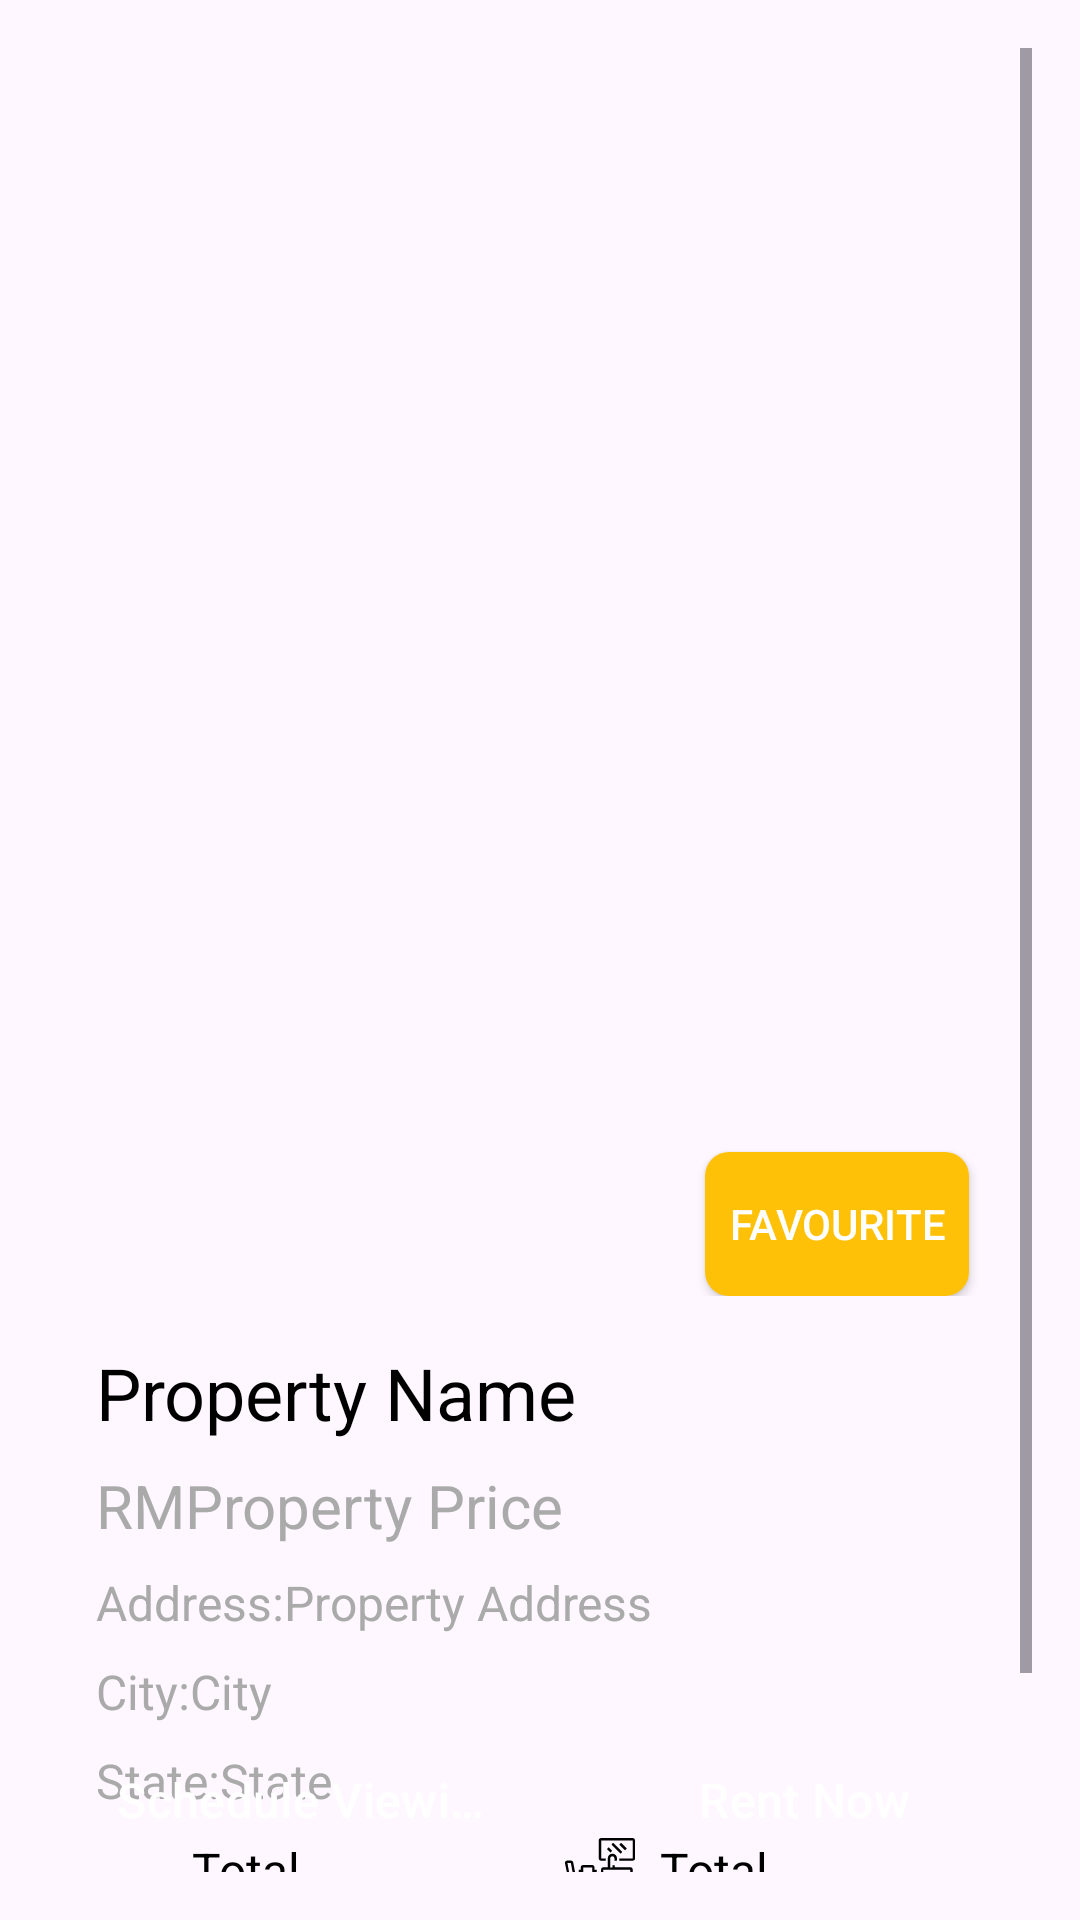

This screen was rendered from an Android layout file. Write that file and the resources it references.
<!-- AndroidManifest.xml: application theme Theme.Mad_assignment -->
<!-- res/layout/fragment_property_details.xml -->
<?xml version="1.0" encoding="utf-8"?>
<RelativeLayout xmlns:android="http://schemas.android.com/apk/res/android"
    xmlns:tools="http://schemas.android.com/tools"
    android:layout_width="match_parent"
    android:layout_height="match_parent"
    android:padding="16dp"
    tools:context=".main.propertyDetails">

<ScrollView
    android:layout_width="match_parent"
    android:layout_height="match_parent">

    <LinearLayout
        android:layout_width="match_parent"
        android:layout_height="wrap_content"
        android:orientation="vertical"
        android:padding="16dp"
        tools:context=".main.propertyDetails">

        
        <RelativeLayout
            android:layout_width="match_parent"
            android:layout_height="0dp"
            android:layout_weight="1">

            <ImageView
                android:id="@+id/property_image"
                android:layout_width="match_parent"
                android:layout_height="400dp"
                android:contentDescription="property image"
                android:scaleType="centerCrop"
                android:src="@drawable/icon_image_not_found_free_vector" />

            
            <Button
                android:id="@+id/button_add_to_favorites"
                android:layout_width="wrap_content"
                android:layout_height="wrap_content"
                android:layout_alignParentEnd="true"
                android:layout_alignParentBottom="true"
                android:layout_marginEnd="5dp"
                android:layout_marginBottom="12dp"
                android:text="Favourite"
                android:textColor="@android:color/white"
                android:background="@drawable/button_background_add_to_favorites" />


            
        </RelativeLayout>

        
        <TextView
            android:id="@+id/property_name"
            android:layout_width="match_parent"
            android:layout_height="wrap_content"
            android:layout_marginTop="16dp"
            android:text="Property Name"
            android:textSize="24sp"
            android:textColor="@android:color/black" />
    <LinearLayout
        android:layout_width="match_parent"
        android:layout_height="wrap_content"
        android:orientation="horizontal">

        
        <TextView
            android:layout_width="wrap_content"
            android:layout_height="wrap_content"
            android:text="RM"
            android:layout_marginTop="8dp"
            android:textSize="20sp"
            android:textColor="@android:color/darker_gray"/>
        <TextView
            android:id="@+id/property_price"
            android:layout_width="match_parent"
            android:layout_height="wrap_content"
            android:layout_marginTop="8dp"
            android:text="Property Price"
            android:textSize="20sp"
            android:textColor="@android:color/darker_gray" />
    </LinearLayout>

    <LinearLayout
        android:layout_width="match_parent"
        android:layout_height="wrap_content"
        android:orientation="horizontal">

        
        <TextView
            android:layout_width="wrap_content"
            android:layout_height="wrap_content"
            android:text="Address:"
            android:layout_marginTop="8dp"
            android:textSize="16sp"
            android:textColor="@android:color/darker_gray"/>
        
        <TextView
            android:id="@+id/property_address"
            android:layout_width="match_parent"
            android:layout_height="wrap_content"
            android:layout_marginTop="8dp"
            android:text="Property Address"
            android:textSize="16sp"
            android:textColor="@android:color/darker_gray" />
    </LinearLayout>

    <LinearLayout
        android:layout_width="match_parent"
        android:layout_height="wrap_content"
        android:orientation="horizontal">

        <TextView
            android:layout_width="wrap_content"
            android:layout_height="wrap_content"
            android:text="City:"
            android:layout_marginTop="8dp"
            android:textSize="16sp"
            android:textColor="@android:color/darker_gray"/>
        
        <TextView
            android:id="@+id/property_city"
            android:layout_width="match_parent"
            android:layout_height="wrap_content"
            android:layout_marginTop="8dp"
            android:text="City"
            android:textSize="16sp"
            android:textColor="@android:color/darker_gray" />
    </LinearLayout>

    <LinearLayout
        android:layout_width="match_parent"
        android:layout_height="wrap_content"
        android:orientation="horizontal">
        <TextView
            android:layout_width="wrap_content"
            android:layout_height="wrap_content"
            android:text="State:"
            android:layout_marginTop="8dp"
            android:textSize="16sp"
            android:textColor="@android:color/darker_gray"/>
        
        <TextView
            android:id="@+id/property_state"
            android:layout_width="match_parent"
            android:layout_height="wrap_content"
            android:layout_marginTop="8dp"
            android:text="State"
            android:textSize="16sp"
            android:textColor="@android:color/darker_gray" />
    </LinearLayout>

        
        <LinearLayout
            android:layout_width="match_parent"
            android:layout_height="wrap_content"
            android:layout_marginTop="8dp"
            android:baselineAligned="false"
            android:orientation="horizontal"
            android:weightSum="2">

            <LinearLayout
                android:layout_width="0dp"
                android:layout_height="wrap_content"
                android:layout_weight="1"
                android:orientation="horizontal"
                tools:ignore="UseCompoundDrawables">

                <ImageView
                    android:layout_width="24dp"
                    android:layout_height="24dp"
                    android:contentDescription="Bedroom icon"
                    android:src="@drawable/resource_double" />

                <TextView
                    android:id="@+id/property_bedroom"
                    android:layout_width="wrap_content"
                    android:layout_height="wrap_content"
                    android:layout_marginStart="8dp"
                    android:text="Total Bedrooms"
                    android:textSize="16sp"
                    android:textColor="@android:color/black" />

            </LinearLayout>

            <LinearLayout
                android:layout_width="0dp"
                android:layout_height="wrap_content"
                android:layout_weight="1"
                android:orientation="horizontal"
                android:layout_marginStart="16dp"
                tools:ignore="UseCompoundDrawables">

                <ImageView
                    android:layout_width="24dp"
                    android:layout_height="24dp"
                    android:contentDescription="Bathroom icon"
                    android:src="@drawable/public_toilet" />

                <TextView
                    android:id="@+id/property_bathroom"
                    android:layout_width="wrap_content"
                    android:layout_height="wrap_content"
                    android:layout_marginStart="8dp"
                    android:text="Total Bathrooms"
                    android:textSize="16sp"
                    android:textColor="@android:color/black" />

            </LinearLayout>
        </LinearLayout>

        
        <TextView
            android:id="@+id/property_description"
            android:layout_width="match_parent"
            android:layout_height="wrap_content"
            android:layout_marginTop="8dp"
            android:text="Property Description"
            android:textSize="16sp"
            android:textColor="@android:color/black" />

    </LinearLayout>
</ScrollView>
    
    <LinearLayout
        android:id="@+id/action_buttons_container"
        style="?android:attr/buttonBarStyle"
        android:layout_width="match_parent"
        android:layout_height="wrap_content"
        android:layout_alignParentBottom="true"
        android:orientation="horizontal">

        <Button
            android:id="@+id/button_schedule_viewing"
            style="?android:attr/buttonBarButtonStyle"
            android:layout_width="0dp"
            android:layout_height="wrap_content"
            android:layout_weight="1"
            android:layout_marginEnd="8dp"
            android:text="Schedule Viewing"
            android:textSize="16sp"
            android:backgroundTint="@color/button"
            android:textColor="@android:color/white" />

        <Button
            android:id="@+id/button_rent_now"
            style="?android:attr/buttonBarButtonStyle"
            android:layout_width="0dp"
            android:layout_height="wrap_content"
            android:layout_weight="1"
            android:text="Rent Now"
            android:textSize="16sp"
            android:backgroundTint="@color/colorAccent"
            android:textColor="@android:color/white" />
    </LinearLayout>
</RelativeLayout>
<!-- resources referenced by this layout -->
<resources>
  <color name="button">#A0BA</color>
  <color name="colorAccent">#FF4081</color>
  <!-- drawable button_background_add_to_favorites (drawable) -->
  <?xml version="1.0" encoding="utf-8"?>
  <shape xmlns:android="http://schemas.android.com/apk/res/android"
      android:shape="rectangle">
      <solid android:color="#FFC107" /> 
      <corners android:radius="8dp" /> 
  </shape>
  <!-- drawable public_toilet: vector/xml drawable (drawable, 15042 chars, omitted) -->
  <style name="Theme.Mad_assignment" parent="Base.Theme.Mad_assignment" />
  <style name="Base.Theme.Mad_assignment" parent="Theme.Material3.DayNight.NoActionBar">
          
          <item name="colorPrimary">@color/colorPrimary</item>
          <item name="colorPrimaryDark">@color/colorPrimaryDark</item>
          <item name="colorAccent">@color/colorAccent</item>
      </style>
  <color name="colorPrimary">#3F51B5</color>
  <color name="colorPrimaryDark">#303F9F</color>
</resources>
